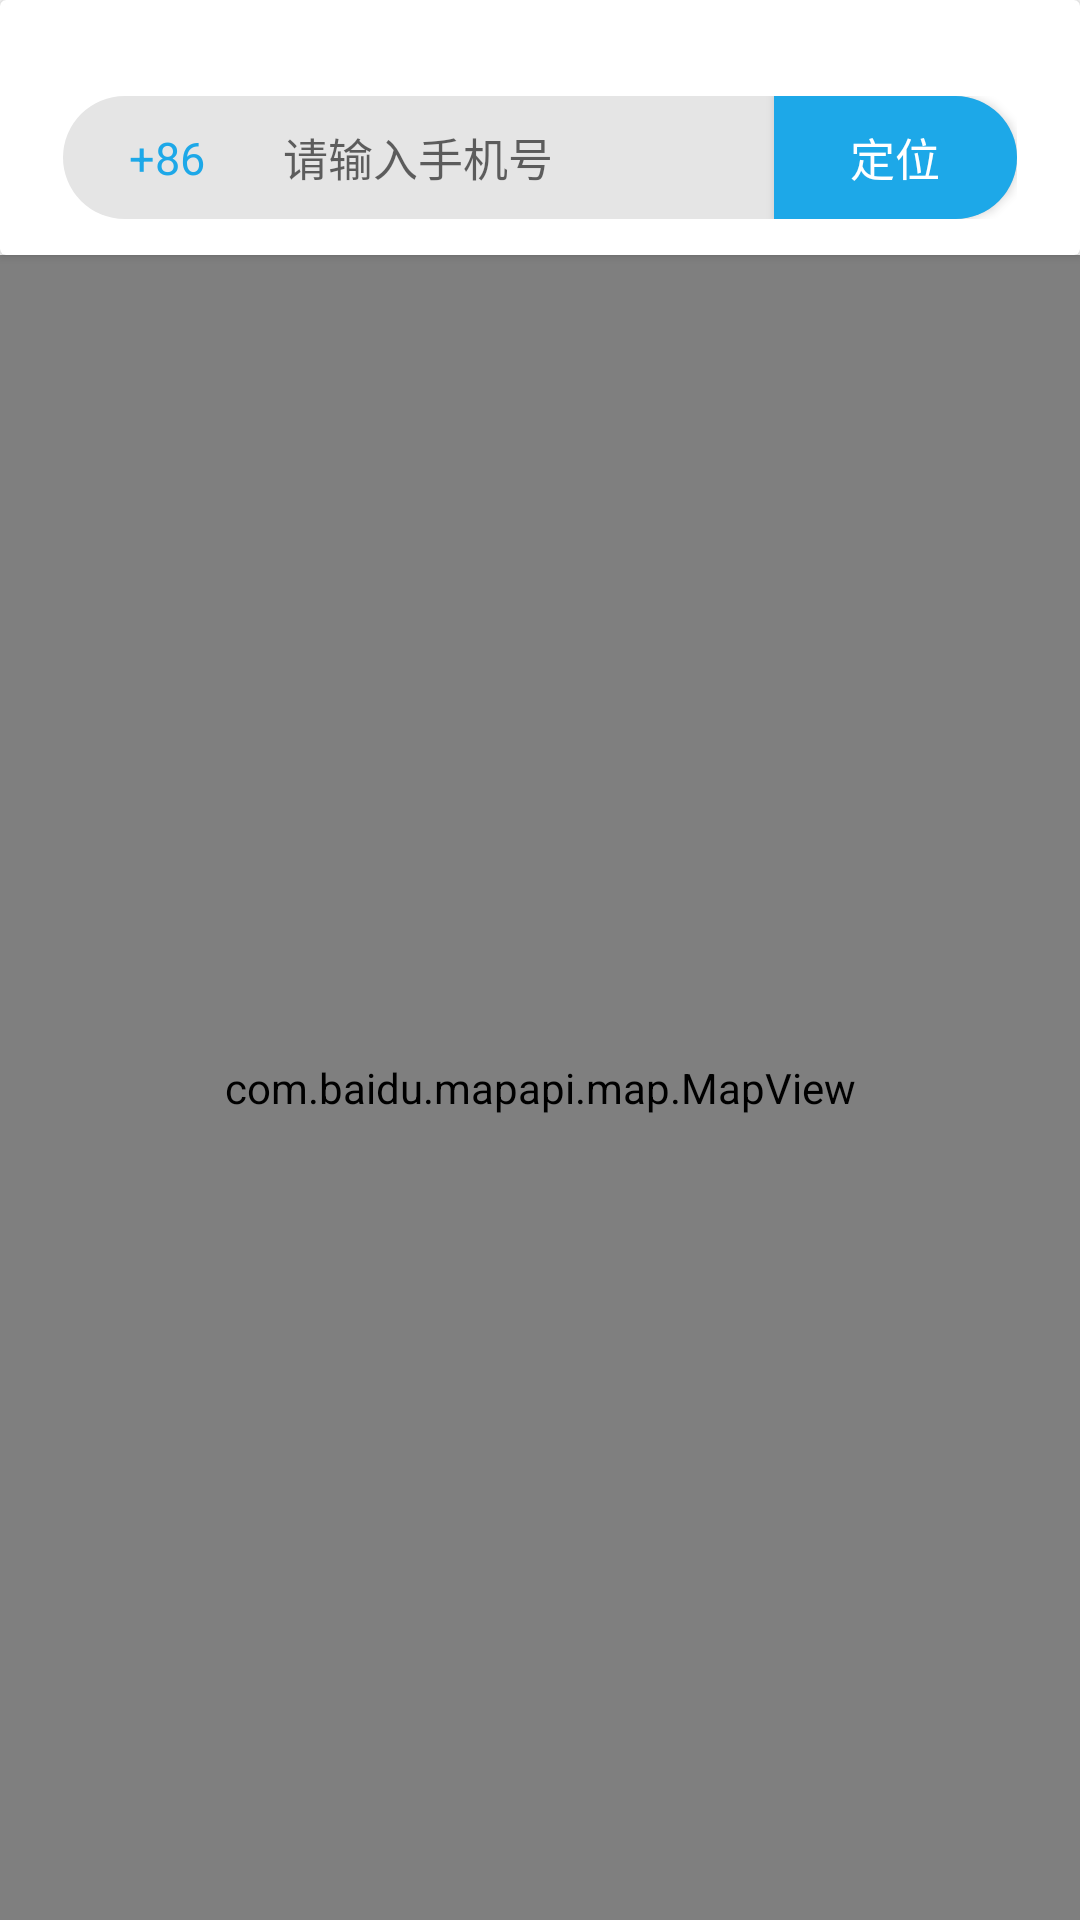

Here is an Android app screen rendered from its layout file. Give the layout XML and the strings, colors and styles it references.
<!-- AndroidManifest.xml: application theme Theme.AppCompat.Light.NoActionBar -->
<!-- res/layout/fragment_location_seek.xml -->
<?xml version="1.0" encoding="utf-8"?>
<LinearLayout xmlns:android="http://schemas.android.com/apk/res/android"
    android:id="@+id/location_fragment"
    android:orientation="vertical" android:layout_width="match_parent"
    android:layout_height="match_parent">

    <androidx.cardview.widget.CardView

        android:layout_gravity="center"
        android:layout_width="match_parent"
        android:layout_height="85dp">
        <LinearLayout
            android:layout_marginTop="10dp"
            android:layout_marginLeft="21dp"
            android:layout_marginRight="21dp"
            android:orientation="horizontal"
            android:layout_gravity="center"
            android:background="@drawable/shape_search_background"
            android:layout_width="match_parent"
            android:layout_height="41dp">
            
            
            <TextView
                android:paddingLeft="22dp"
                android:layout_gravity="center_vertical"
                android:gravity="center_vertical"
                android:textSize="15sp"
                android:textColor="#ff1da8e8"
                android:layout_width="wrap_content"
                android:layout_height="match_parent"
                android:text="+86"/>
            


            <EditText
                android:background="@null"
                android:id="@+id/et_input_phone"
                android:gravity="center_vertical"
                android:paddingLeft="26dp"
                android:layout_width="0dp"
                android:layout_weight="1"
                android:inputType="phone"
                android:layout_height="match_parent"
                android:hint="请输入手机号"
                android:textSize="15sp"
                android:textColor="#333333"/>


            
            <Button
                android:id="@+id/bt_location"
                android:textColor="#FFFFFF"
                android:textSize="15sp"
                android:background="@drawable/shape_search_button_background"
                android:layout_width="81dp"
                android:layout_height="match_parent"
                android:text="定位"/>
            
            
        </LinearLayout>
            



    </androidx.cardview.widget.CardView>





    <com.baidu.mapapi.map.MapView
        android:id="@+id/mapView"
        android:layout_width="match_parent"
        android:layout_height="match_parent"
        android:clickable="true" />
    


    

</LinearLayout>
<!-- resources referenced by this layout -->
<resources>
  <!-- drawable shape_search_background (drawable) -->
  <?xml version="1.0" encoding="utf-8"?>
  <shape xmlns:android="http://schemas.android.com/apk/res/android"
  
      android:shape="rectangle">
  
  
      
  
      
      <solid android:color="#ffe5e5e5" />
  
  
  
      
      <corners
          android:radius="21dp"
          />
  
  
  
  </shape>
  <!-- drawable shape_search_button_background (drawable) -->
  <?xml version="1.0" encoding="utf-8"?>
  <shape xmlns:android="http://schemas.android.com/apk/res/android"
  
      android:shape="rectangle">
  
  
      
  
      
      <solid android:color="#ff1da8e8" />
  
  
  
      
      <corners
          android:topLeftRadius="0dp" android:topRightRadius="21dp" android:bottomLeftRadius="0dp" android:bottomRightRadius="21dp"
          />
  
  
  
  </shape>
</resources>
